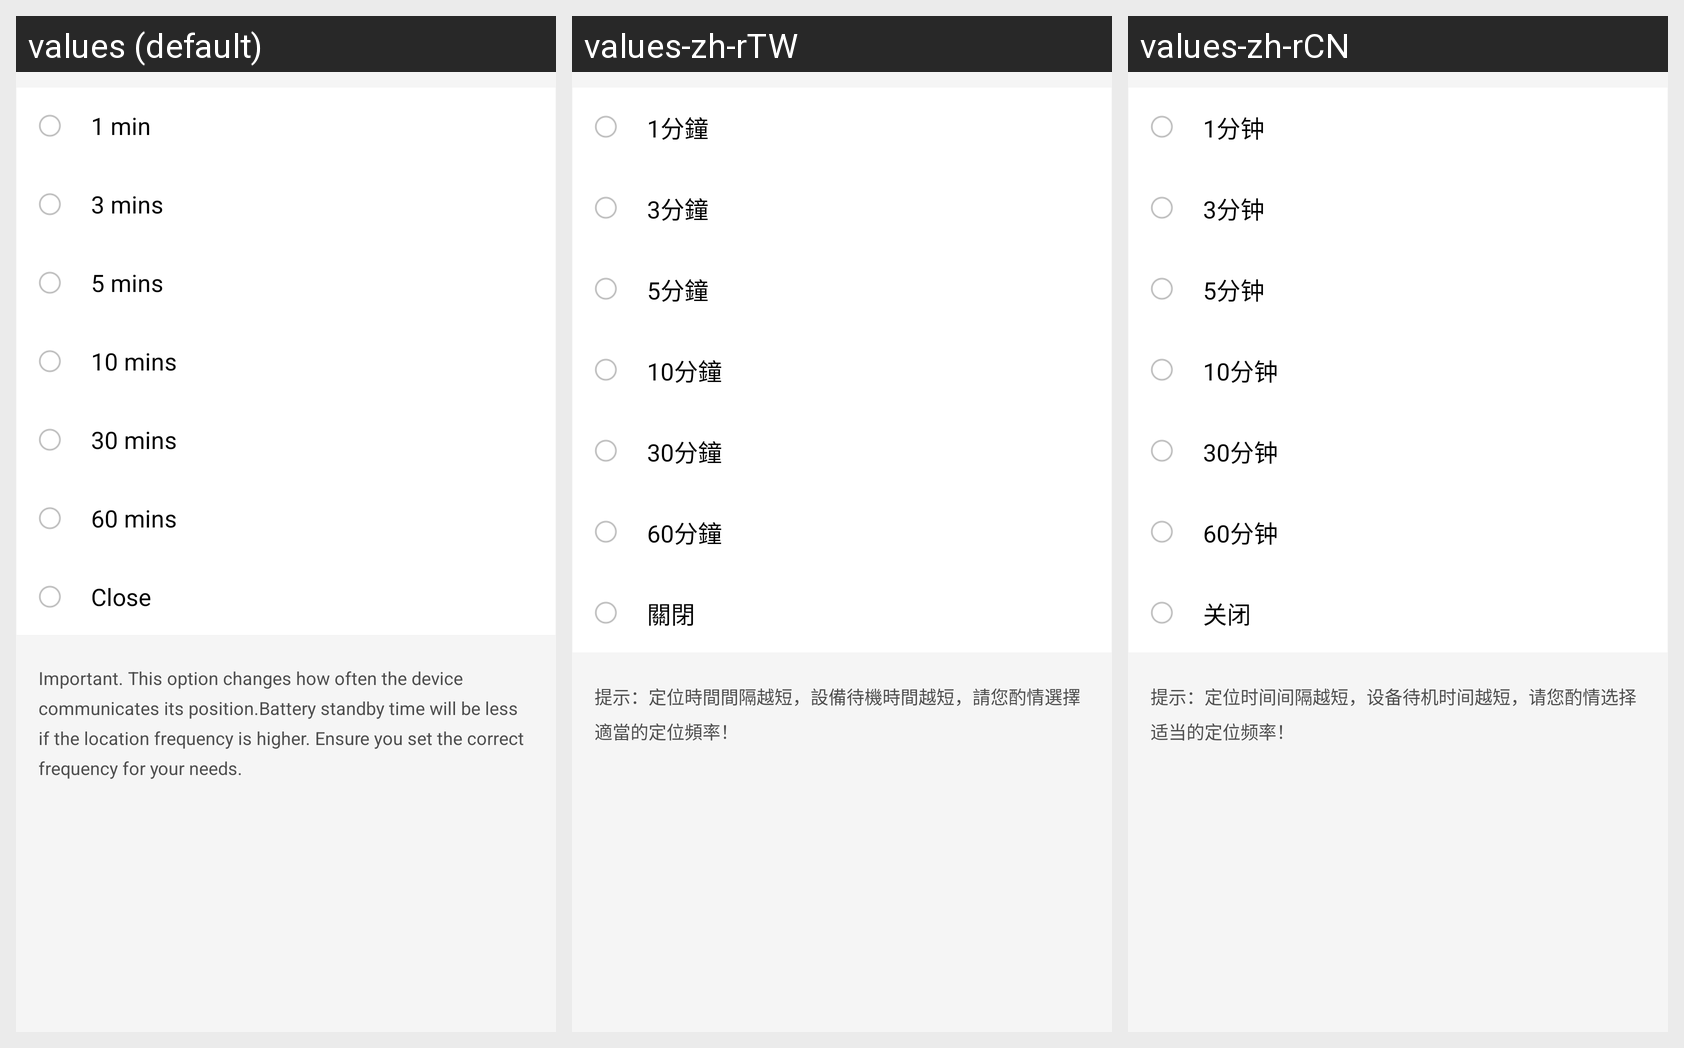

Locale-by-locale string values for the Android screen shown in this grid:
Android screen res/layout/activity_time_position.xml rendered under 3 locales, left to right: values (default), values-zh-rTW, values-zh-rCN. Device: Nexus 5 (rendered at 1080×1920; each locale shown at half size, 540×960, under a caption strip naming it); theme FullScreen.
Strings drawn on this screen, with the default value and each locale's value (text and hints the layout hard-codes, and strings that could not be matched under every locale, appear in the picture but are not listed):

time_1
  values: 1 min
  values-zh-rTW: 1分鐘
  values-zh-rCN: 1分钟

time_3
  values: 3 mins
  values-zh-rTW: 3分鐘
  values-zh-rCN: 3分钟

time_5
  values: 5 mins
  values-zh-rTW: 5分鐘
  values-zh-rCN: 5分钟

time_10
  values: 10 mins
  values-zh-rTW: 10分鐘
  values-zh-rCN: 10分钟

time_30
  values: 30 mins
  values-zh-rTW: 30分鐘
  values-zh-rCN: 30分钟

time_60
  values: 60 mins
  values-zh-rTW: 60分鐘
  values-zh-rCN: 60分钟

time_close
  values: Close
  values-zh-rTW: 關閉
  values-zh-rCN: 关闭

position_notice
  values: Important. This option changes how often the device communicates its position.Battery standby time will be less if the location frequency is higher. Ensure you set the correct frequency for your needs.
  values-zh-rTW: 提示：定位時間間隔越短，設備待機時間越短，請您酌情選擇適當的定位頻率！
  values-zh-rCN: 提示：定位时间间隔越短，设备待机时间越短，请您酌情选择适当的定位频率！
